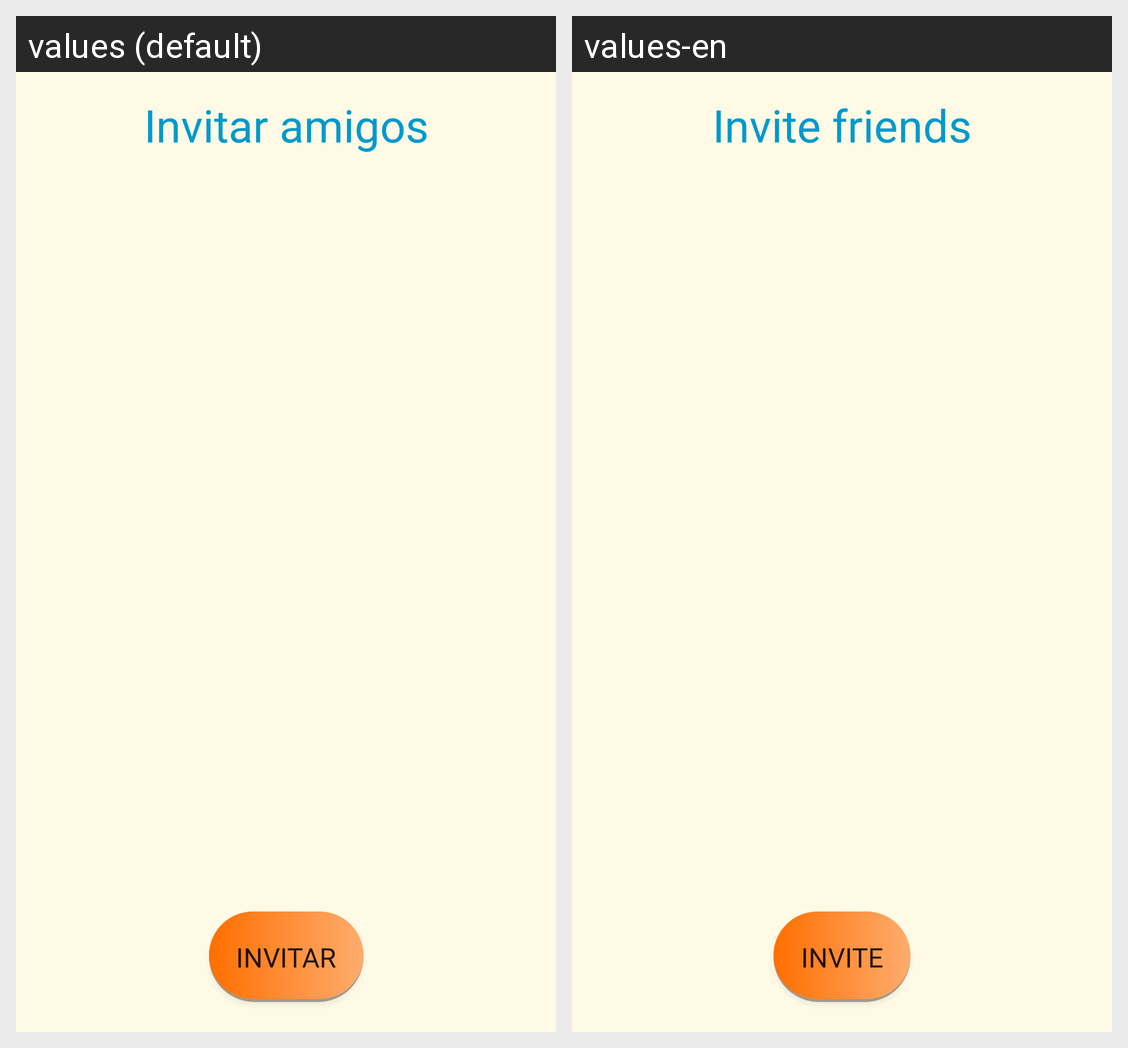

The same Android screen rendered under two of its app's locales, left to right. List the strings drawn on it with the default value and each locale's translation.
Android screen res/layout/activity_event_inviter.xml rendered under 2 locales, left to right: values (default), values-en. Device: Nexus 5 (rendered at 1080×1920; each locale shown at half size, 540×960, under a caption strip naming it); theme Theme.AppCompat.Light.NoActionBar.
Strings drawn on this screen, with the default value and each locale's value (text and hints the layout hard-codes, and strings that could not be matched under every locale, appear in the picture but are not listed):

invitefriends
  values: Invitar amigos
  values-en: Invite friends

invite
  values: Invitar
  values-en: Invite
